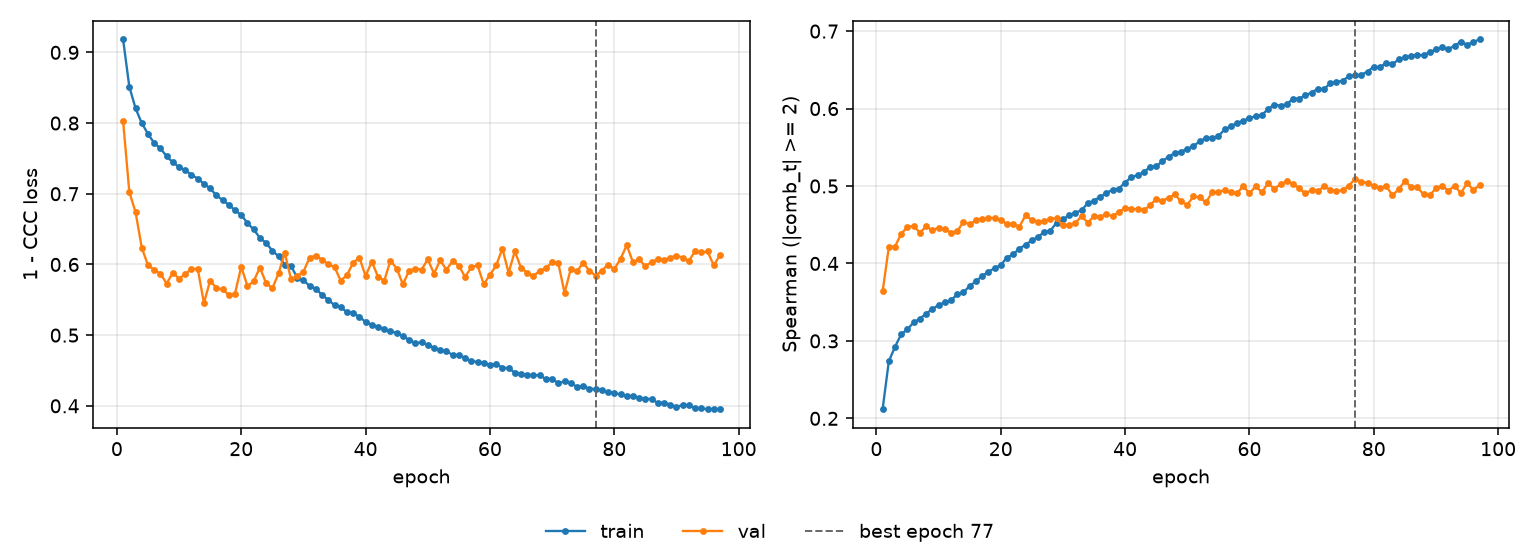

Data behind this chart, as committed beside it:
epoch, tr_loss, vl_loss, tr_sp, vl_sp, is_best
1, 0.9183, 0.803, 0.2118, 0.3639, False
2, 0.8514, 0.7023, 0.2736, 0.421, False
3, 0.821, 0.6743, 0.2925, 0.4218, False
4, 0.7999, 0.6238, 0.3087, 0.4384, False
5, 0.7847, 0.5988, 0.315, 0.4474, False
6, 0.7717, 0.5924, 0.324, 0.4484, False
7, 0.7641, 0.5871, 0.3285, 0.4398, False
8, 0.7531, 0.5729, 0.3354, 0.4478, False
9, 0.7443, 0.5885, 0.3408, 0.4428, False
10, 0.738, 0.5799, 0.3464, 0.4463, False
11, 0.733, 0.5865, 0.3498, 0.4443, False
12, 0.727, 0.5936, 0.3524, 0.4398, False
13, 0.7214, 0.5939, 0.3602, 0.4418, False
14, 0.7142, 0.5455, 0.3626, 0.4535, False
15, 0.7076, 0.577, 0.371, 0.4506, False
16, 0.6978, 0.5667, 0.3768, 0.4557, False
17, 0.6911, 0.5647, 0.3838, 0.4577, False
18, 0.6844, 0.5568, 0.3892, 0.4582, False
19, 0.6766, 0.5589, 0.3939, 0.4591, False
20, 0.67, 0.597, 0.3979, 0.4556, False
21, 0.6585, 0.5693, 0.4077, 0.4513, False
22, 0.6496, 0.5764, 0.4118, 0.4514, False
23, 0.6376, 0.5956, 0.4191, 0.4474, False
24, 0.6305, 0.5736, 0.4243, 0.4622, False
25, 0.6194, 0.5661, 0.4298, 0.4559, False
26, 0.6115, 0.5873, 0.4343, 0.4541, False
27, 0.5996, 0.6166, 0.4407, 0.4548, False
28, 0.598, 0.5794, 0.4424, 0.458, False
29, 0.5814, 0.5837, 0.4529, 0.4581, False
30, 0.5778, 0.5897, 0.4568, 0.4491, False
31, 0.5694, 0.6098, 0.4622, 0.45, False
32, 0.5658, 0.6123, 0.4654, 0.4521, False
33, 0.5567, 0.607, 0.4687, 0.4612, False
34, 0.55, 0.6004, 0.4779, 0.4528, False
35, 0.5422, 0.5964, 0.4811, 0.4609, False
36, 0.54, 0.5771, 0.4862, 0.4605, False
37, 0.5322, 0.5849, 0.4909, 0.4636, False
38, 0.5314, 0.6024, 0.4953, 0.4613, False
39, 0.5258, 0.6097, 0.4968, 0.4666, False
40, 0.5188, 0.5838, 0.5044, 0.4717, False
41, 0.5146, 0.6039, 0.5114, 0.4699, False
42, 0.512, 0.5826, 0.514, 0.4705, False
43, 0.5082, 0.577, 0.518, 0.4685, False
44, 0.5052, 0.6055, 0.5244, 0.475, False
45, 0.5034, 0.5943, 0.5255, 0.4832, False
46, 0.4985, 0.5718, 0.532, 0.4811, False
47, 0.4933, 0.5912, 0.5379, 0.4846, False
48, 0.4887, 0.5941, 0.5425, 0.4892, False
49, 0.4899, 0.5925, 0.5444, 0.4801, False
50, 0.486, 0.6073, 0.5478, 0.4759, False
51, 0.4822, 0.5872, 0.5518, 0.4865, False
52, 0.4788, 0.6058, 0.5575, 0.4852, False
53, 0.4772, 0.5927, 0.5621, 0.4789, False
54, 0.472, 0.6048, 0.5624, 0.4918, False
55, 0.4722, 0.5985, 0.5641, 0.492, False
56, 0.4678, 0.5822, 0.5733, 0.4948, False
57, 0.4631, 0.596, 0.5771, 0.4916, False
58, 0.4622, 0.5988, 0.5815, 0.4904, False
59, 0.4599, 0.572, 0.5841, 0.5001, False
60, 0.458, 0.5853, 0.5879, 0.4904, False
... 37 more rows
